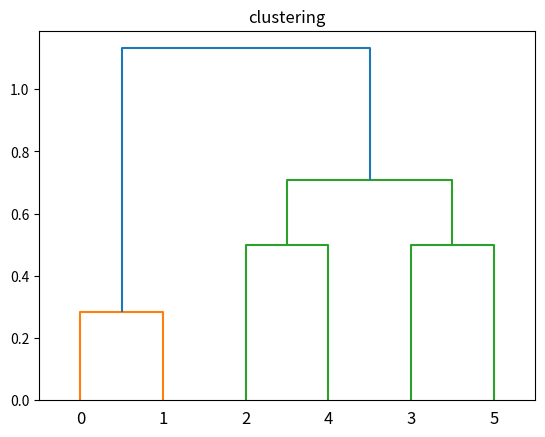

The script that saved this image:
import numpy as np
from scipy.cluster.hierarchy import linkage, dendrogram
import matplotlib.pyplot as plt

X = np.array([[2,2],[2.2,2.2],[3,3],[4,4],[3,3.5], [3.5,4]])
plt.scatter(X[:,0], X[:,1], s=60)

linkage_matrix = linkage(X, "single")
dendogram = dendrogram(linkage_matrix, truncate_mode='none')
plt.title("clustering")
plt.show()